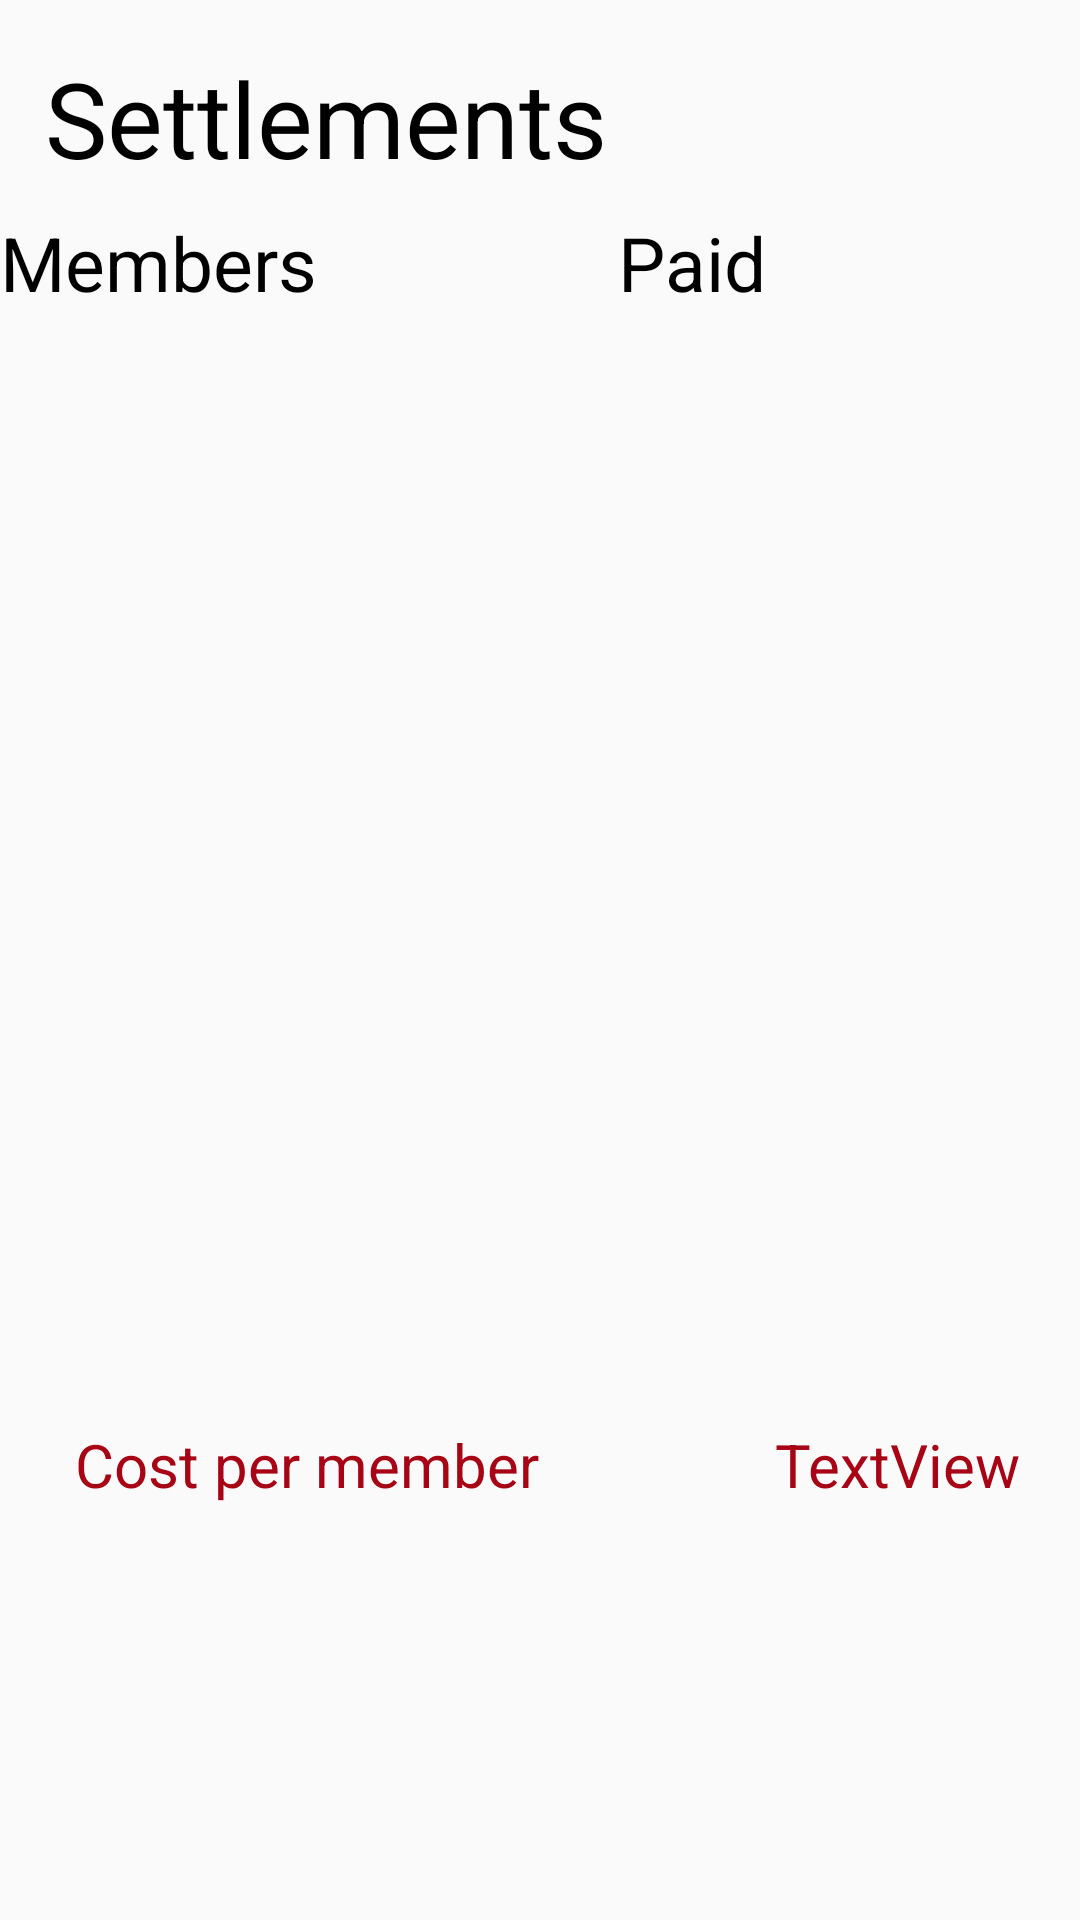

The Android layout XML behind this screen, and the referenced resources:
<!-- AndroidManifest.xml: application theme AppTheme -->
<!-- res/layout/activity_dets_settlements.xml -->
<?xml version="1.0" encoding="utf-8"?>
<android.support.constraint.ConstraintLayout xmlns:android="http://schemas.android.com/apk/res/android"
    xmlns:app="http://schemas.android.com/apk/res-auto"
    xmlns:tools="http://schemas.android.com/tools"
    android:layout_width="match_parent"
    android:layout_height="match_parent">


    <TextView
        android:id="@+id/settlements_heading"
        android:layout_width="wrap_content"
        android:layout_height="wrap_content"
        android:text="@string/settlements"
        android:textSize="35sp"
        android:layout_marginLeft="8dp"
        app:layout_constraintLeft_toLeftOf="parent"
        android:layout_marginRight="8dp"
        app:layout_constraintRight_toRightOf="parent"
        app:layout_constraintTop_toTopOf="parent"
        android:layout_marginTop="16dp"
        app:layout_constraintHorizontal_bias="0.044" />


    <TextView
        android:id="@+id/textView11"
        android:layout_width="wrap_content"
        android:layout_height="wrap_content"
        android:text="@string/members"
        android:textSize="25sp"
        tools:layout_editor_absoluteX="16dp"
        android:layout_marginTop="8dp"
        app:layout_constraintTop_toBottomOf="@+id/settlements_heading" />

    <TextView
        android:id="@+id/textView13"
        android:layout_width="wrap_content"
        android:layout_height="wrap_content"
        android:text="@string/paid"
        android:textSize="25sp"
        app:layout_constraintLeft_toRightOf="@+id/textView11"
        android:layout_marginLeft="8dp"
        android:layout_marginRight="8dp"
        app:layout_constraintRight_toRightOf="parent"
        app:layout_constraintHorizontal_bias="0.489"
        android:layout_marginTop="8dp"
        app:layout_constraintTop_toBottomOf="@+id/settlements_heading" />

    <ListView
        android:id="@+id/settlements_list_view"
        android:layout_width="0dp"
        android:layout_height="347dp"
        android:layout_marginLeft="8dp"
        android:layout_marginRight="8dp"
        android:layout_marginTop="7dp"
        app:layout_constraintHorizontal_bias="0.0"
        app:layout_constraintLeft_toLeftOf="parent"
        app:layout_constraintRight_toRightOf="parent"
        app:layout_constraintTop_toBottomOf="@+id/textView11"
        tools:layout_editor_absoluteX="17dp" />

    <TextView
        android:id="@+id/textView12"
        android:layout_width="223dp"
        android:layout_height="40dp"
        android:layout_marginTop="10dp"
        android:gravity="center_vertical"
        android:paddingLeft="10dp"
        android:text="@string/cost_per_member"
        android:textColor="?attr/actionModeSplitBackground"
        android:textSize="20sp"
        app:layout_constraintLeft_toLeftOf="@+id/settlements_heading"
        app:layout_constraintTop_toBottomOf="@+id/settlements_list_view" />

    <TextView
        android:id="@+id/activity_dets_settlements_cost"
        android:layout_width="122dp"
        android:layout_height="40dp"
        android:layout_marginLeft="8dp"
        android:layout_marginRight="8dp"
        android:layout_marginTop="10dp"
        android:text="TextView"
        android:textSize="20sp"
        android:gravity="center"
        android:textColor="?attr/actionModeSplitBackground"
        app:layout_constraintHorizontal_bias="0.52"
        app:layout_constraintLeft_toRightOf="@+id/textView12"
        app:layout_constraintRight_toRightOf="parent"
        app:layout_constraintTop_toBottomOf="@+id/settlements_list_view"
        tools:layout_editor_absoluteX="242dp" />
</android.support.constraint.ConstraintLayout>
<!-- resources referenced by this layout -->
<resources>
  <string name="cost_per_member">Cost per member</string>
  <string name="members">Members</string>
  <string name="paid">Paid</string>
  <string name="settlements">Settlements</string>
  <style name="AppTheme" parent="Theme.AppCompat.Light.DarkActionBar">
          <item name="colorPrimary">@color/colorPrimary</item>
          <item name="colorPrimaryDark">@color/colorPrimaryDark</item>
          <item name="colorAccent">@color/colorAccent</item>
          <item name="android:textColor">@color/text</item>
  
      </style>
  <color name="colorPrimary">#FFE1051B</color>
  <color name="colorPrimaryDark">#a70515</color>
  <color name="colorAccent">#ff000000</color>
  <color name="text">#ff000000</color>
</resources>
